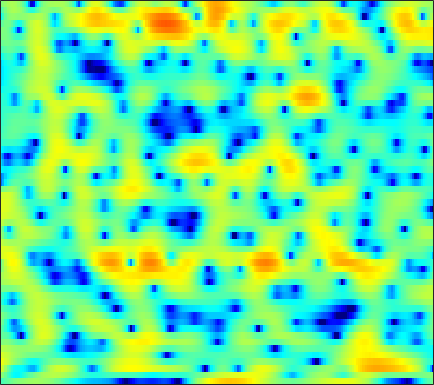

The table this chart was drawn from, first rows:
-2.5636, -2.2814, -1.8637, -1.4368, -1.1287, -0.74213, -0.33789, -0.10218, 0.19456, 0.45396, 0.66605, 0.81767, 0.96296, 1.0963, 1.1851, 1.2601, 1.2777, 1.272, 1.2166, 1.0857, 0.93194, 0.79516, 0.58535, 0.29909
0.9323, 0.0819, -1.137, -2.452, -3.452, -4.689, -5.61, -5.906, -5.77, -5.149, -4.26, -3.59, -2.696, -1.876, -1.311, -0.638, -0.03399, 0.3702, 0.8504, 1.271, 1.613, 1.833, 2.059, 2.2
4.1, 2.897, 1.155, -0.6992, -2.05, -3.647, -4.742, -5.171, -5.361, -5.521, -5.824, -6.277, -7.196, -8.397, -9.158, -9.296, -7.928, -6.32, -4.156, -2.289, -0.7235, 0.2572, 1.314, 2.13
5.049, 4.451, 3.639, 2.837, 2.242, 1.478, 0.7153, 0.1549, -0.5918, -1.375, -2.195, -2.832, -3.69, -4.464, -4.91, -5.175, -5.009, -4.592, -3.815, -2.967, -2.162, -1.626, -1.02, -0.5685
3.917, 3.569, 3.12, 2.668, 2.337, 1.907, 1.492, 1.194, 0.8108, 0.449, 0.1064, -0.1264, -0.4195, -0.6614, -0.8106, -0.9767, -1.105, -1.172, -1.239, -1.315, -1.423, -1.545, -1.748, -2.044
2.298, 2.149, 1.944, 1.728, 1.566, 1.33, 1.108, 0.9589, 0.8019, 0.6898, 0.6404, 0.6253, 0.6421, 0.6976, 0.7464, 0.7837, 0.7783, 0.7356, 0.6121, 0.388, 0.04771, -0.3016, -0.9104, -1.69
-0.1793, 0.0976, 0.2022, 0.03238, -0.2324, -0.7458, -1.367, -1.834, -2.292, -2.404, -2.058, -1.548, -0.6573, 0.2496, 0.8986, 1.651, 2.232, 2.538, 2.768, 2.796, 2.602, 2.324, 1.736, 0.9009
-1.417, -1.331, -1.585, -2.251, -3.017, -4.432, -6.475, -8.672, -13.52, -27.55, -15.65, -9.836, -5.289, -2.255, -0.5746, 1.137, 2.4, 3.094, 3.719, 4.046, 4.094, 3.962, 3.558, 2.923
-1.373, -2.221, -3.63, -5.401, -6.862, -8.771, -9.92, -10.11, -9.498, -8.266, -6.592, -5.164, -3.228, -1.389, -0.1357, 1.252, 2.339, 2.958, 3.527, 3.812, 3.828, 3.692, 3.32, 2.743
-0.2766, -1.385, -3.225, -5.549, -7.712, -10.95, -12.73, -11.51, -8.423, -5.704, -3.498, -2.086, -0.4769, 0.8578, 1.706, 2.633, 3.325, 3.671, 3.915, 3.906, 3.623, 3.242, 2.487, 1.473
0.1978, -0.4036, -1.194, -1.938, -2.398, -2.785, -2.863, -2.693, -2.175, -1.413, -0.526, 0.158, 1.048, 1.846, 2.365, 2.906, 3.281, 3.425, 3.437, 3.2, 2.697, 2.125, 1.062, -0.4007
-1.445, -1.938, -2.627, -3.214, -3.53, -3.712, -3.514, -3.152, -2.458, -1.609, -0.6954, -0.02805, 0.7951, 1.52, 1.978, 2.455, 2.764, 2.879, 2.876, 2.691, 2.332, 1.947, 1.273, 0.4505
-3.452, -4.391, -6.049, -8.313, -10.36, -12.44, -11.22, -8.91, -5.973, -3.623, -1.792, -0.6791, 0.5037, 1.407, 1.927, 2.432, 2.746, 2.873, 2.901, 2.784, 2.544, 2.295, 1.899, 1.455
-2.877, -3.453, -4.6, -6.143, -7.378, -8.405, -7.642, -6.164, -3.995, -2.091, -0.5539, 0.3655, 1.336, 2.031, 2.398, 2.699, 2.807, 2.786, 2.625, 2.344, 1.966, 1.643, 1.18, 0.7117
-0.5559, -0.4426, -0.3959, -0.4055, -0.3826, -0.2652, 0.005395, 0.3143, 0.8221, 1.348, 1.83, 2.119, 2.391, 2.512, 2.498, 2.341, 2.018, 1.664, 1.051, 0.3086, -0.5495, -1.248, -2.188, -3.085
1.102, 1.404, 1.749, 2.045, 2.228, 2.447, 2.625, 2.727, 2.815, 2.84, 2.777, 2.668, 2.415, 2.034, 1.66, 1.022, 0.2296, -0.4844, -1.608, -2.975, -4.636, -6.117, -8.477, -11.27
1.476, 1.899, 2.448, 2.933, 3.232, 3.517, 3.659, 3.664, 3.53, 3.244, 2.809, 2.4, 1.744, 0.9747, 0.3216, -0.6364, -1.719, -2.617, -3.956, -5.5, -7.298, -8.876, -11.31, -14.26
-0.4096, 0.8822, 2.379, 3.501, 4.088, 4.563, 4.704, 4.605, 4.213, 3.544, 2.611, 1.78, 0.5507, -0.7444, -1.693, -2.882, -3.992, -4.84, -6.05, -7.395, -8.786, -9.762, -10.83, -11.35
-1.192, 1.118, 3.246, 4.598, 5.227, 5.638, 5.596, 5.282, 4.484, 3.219, 1.439, -0.3027, -3.193, -6.582, -8.811, -9.781, -9.191, -8.855, -9.131, -10.47, -13.16, -16.38, -21.15, -17.48
3.565, 3.943, 4.435, 4.802, 4.941, 4.906, 4.58, 4.12, 3.195, 1.847, 0.005207, -1.777, -4.8, -8.464, -10.86, -11.29, -9.823, -8.959, -8.554, -8.927, -9.864, -10.62, -11.11, -10.41
4.065, 3.953, 3.829, 3.694, 3.567, 3.344, 3.032, 2.712, 2.148, 1.415, 0.5223, -0.2386, -1.303, -2.31, -2.948, -3.568, -3.967, -4.177, -4.423, -4.668, -4.909, -5.051, -5.14, -5.096
2.981, 2.546, 2.02, 1.635, 1.476, 1.405, 1.464, 1.536, 1.584, 1.54, 1.385, 1.206, 0.8935, 0.5301, 0.2389, -0.1451, -0.5086, -0.7718, -1.101, -1.416, -1.728, -1.968, -2.298, -2.625
1.18, -0.1807, -2.198, -3.757, -3.897, -2.728, -1.101, -0.01092, 1.122, 1.895, 2.348, 2.525, 2.583, 2.484, 2.335, 2.068, 1.753, 1.499, 1.158, 0.8043, 0.4392, 0.134, -0.3263, -0.9052
0.8531, -1.085, -4.74, -9.369, -9.475, -5.216, -1.873, -0.1677, 1.387, 2.345, 2.876, 3.042, 3.025, 2.791, 2.514, 2.054, 1.556, 1.203, 0.7962, 0.4995, 0.2915, 0.169, -0.02773, -0.3477
2.895, 2.315, 1.56, 1.029, 0.897, 1.067, 1.471, 1.803, 2.145, 2.287, 2.201, 1.965, 1.412, 0.5831, -0.2165, -1.503, -2.938, -3.941, -4.822, -4.836, -4.157, -3.468, -2.618, -1.971
3.884, 3.743, 3.512, 3.272, 3.092, 2.883, 2.667, 2.48, 2.164, 1.732, 1.125, 0.5418, -0.4635, -1.806, -3.115, -5.431, -8.875, -12.97, -27.23, -17.47, -10.48, -7.719, -5.322, -3.766
4.085, 4.036, 3.895, 3.676, 3.46, 3.097, 2.654, 2.261, 1.661, 0.9717, 0.1864, -0.4647, -1.409, -2.451, -3.304, -4.544, -5.813, -6.663, -7.293, -7.056, -6.147, -5.3, -4.243, -3.415
4.127, 4.1, 3.977, 3.743, 3.498, 3.041, 2.438, 1.883, 1.007, -0.001878, -1.046, -1.795, -2.624, -3.148, -3.329, -3.352, -3.219, -3.059, -2.776, -2.446, -2.112, -1.901, -1.727, -1.744
3.581, 3.617, 3.613, 3.497, 3.315, 2.907, 2.249, 1.553, 0.2899, -1.462, -3.786, -5.911, -8.516, -8.54, -6.82, -4.341, -2.379, -1.255, -0.1414, 0.6145, 1.077, 1.229, 1.16, 0.7515
-0.5014, -0.2251, 0.2681, 0.7485, 0.9756, 1.065, 0.8195, 0.3879, -0.5615, -2.047, -4.198, -6.29, -9.067, -8.743, -6.529, -3.543, -1.254, 0.05147, 1.346, 2.227, 2.751, 2.928, 2.897, 2.556
-11.75, -9.176, -6.232, -4.174, -3.09, -2.144, -1.621, -1.458, -1.49, -1.706, -2.03, -2.217, -2.253, -1.929, -1.428, -0.5408, 0.4387, 1.133, 1.936, 2.551, 2.932, 3.062, 3.026, 2.76
-11.28, -9.816, -7.648, -5.953, -4.943, -3.904, -3.149, -2.727, -2.324, -2.026, -1.754, -1.532, -1.147, -0.6371, -0.1675, 0.5426, 1.298, 1.856, 2.529, 3.055, 3.396, 3.503, 3.418, 3.063
-5.904, -6.217, -6.313, -6.075, -5.751, -5.167, -4.579, -4.197, -3.798, -3.563, -3.348, -3.159, -2.741, -2.031, -1.329, -0.2337, 0.9079, 1.739, 2.733, 3.537, 4.116, 4.37, 4.438, 4.15
-7.175, -8.894, -11.19, -12.03, -11.32, -9.616, -8.186, -7.524, -7.251, -7.669, -8.758, -9.801, -10.65, -9.449, -7.469, -4.713, -2.267, -0.7274, 1.006, 2.402, 3.476, 4.076, 4.591, 4.776
-8.652, -11.11, -15.51, -18.1, -15.65, -12.12, -10.1, -9.377, -9.338, -10.26, -12.39, -14.93, -18.77, -16.59, -13.06, -9.279, -6.322, -4.428, -2.197, -0.2738, 1.345, 2.345, 3.394, 4.13
-5.591, -6.105, -6.733, -7.062, -7.076, -6.881, -6.702, -6.704, -6.996, -7.652, -8.574, -9.372, -10.39, -11.18, -11.52, -11.45, -10.21, -8.438, -5.594, -2.864, -0.5503, 0.8849, 2.419, 3.556
-3.336, -3.18, -3.064, -3.019, -3.001, -3.051, -3.188, -3.378, -3.773, -4.395, -5.254, -6.1, -7.582, -9.763, -12.23, -18.23, -21.42, -13.68, -7.656, -3.802, -1.054, 0.5373, 2.186, 3.387
-2.804, -2.381, -1.954, -1.667, -1.536, -1.462, -1.507, -1.622, -1.889, -2.285, -2.828, -3.322, -4.082, -4.89, -5.433, -5.82, -5.469, -4.683, -3.181, -1.523, 0.03407, 1.057, 2.186, 3.035
-3.181, -2.675, -2.131, -1.722, -1.505, -1.305, -1.214, -1.208, -1.284, -1.426, -1.626, -1.796, -2.018, -2.178, -2.228, -2.132, -1.821, -1.44, -0.7797, -0.009615, 0.7888, 1.358, 2.019, 2.522
-3.561, -3.051, -2.489, -2.052, -1.8, -1.542, -1.372, -1.295, -1.248, -1.259, -1.315, -1.375, -1.458, -1.514, -1.508, -1.404, -1.166, -0.8831, -0.3787, 0.2299, 0.8768, 1.346, 1.901, 2.324
-3.764, -3.275, -2.77, -2.406, -2.195, -1.991, -1.833, -1.732, -1.618, -1.559, -1.576, -1.658, -1.868, -2.169, -2.409, -2.649, -2.624, -2.348, -1.63, -0.6521, 0.3885, 1.112, 1.943, 2.571
-3.882, -3.475, -3.199, -3.179, -3.28, -3.443, -3.47, -3.33, -2.96, -2.523, -2.23, -2.212, -2.575, -3.504, -4.679, -6.941, -9.263, -9.075, -5.991, -2.8, -0.3912, 0.9683, 2.297, 3.191
-3.895, -3.699, -3.952, -4.881, -6.105, -8.375, -10.36, -9.854, -7.093, -4.525, -2.81, -2.071, -1.771, -2.272, -3.225, -5.281, -7.461, -7.276, -4.289, -1.23, 1.006, 2.199, 3.257, 3.822
-4.144, -3.955, -4.208, -5.128, -6.367, -8.804, -11.16, -10.46, -7.051, -3.999, -1.845, -0.7216, 0.2594, 0.7816, 0.9737, 1.091, 1.271, 1.553, 2.121, 2.776, 3.345, 3.605, 3.64, 3.254
-5.431, -4.904, -4.469, -4.286, -4.243, -4.2, -3.943, -3.514, -2.644, -1.567, -0.4925, 0.2419, 1.08, 1.754, 2.162, 2.606, 2.951, 3.163, 3.372, 3.466, 3.386, 3.167, 2.595, 1.609
-6.71, -5.939, -5.093, -4.415, -3.972, -3.422, -2.86, -2.415, -1.766, -1.073, -0.3555, 0.1769, 0.8521, 1.467, 1.871, 2.333, 2.691, 2.876, 3.01, 2.994, 2.793, 2.511, 1.94, 1.133
-7.13, -6.375, -5.494, -4.745, -4.263, -3.681, -3.157, -2.773, -2.243, -1.668, -1.033, -0.526, 0.1704, 0.8494, 1.327, 1.883, 2.33, 2.577, 2.776, 2.812, 2.688, 2.489, 2.086, 1.543
-7.178, -6.422, -5.571, -4.912, -4.547, -4.233, -4.06, -3.959, -3.775, -3.396, -2.746, -2.086, -1.066, -0.01389, 0.7307, 1.596, 2.277, 2.661, 2.992, 3.119, 3.065, 2.909, 2.57, 2.102
-7.163, -6.074, -5.049, -4.47, -4.333, -4.578, -5.307, -6.178, -7.631, -8.554, -7.572, -5.792, -3.22, -1.02, 0.3217, 1.731, 2.743, 3.269, 3.692, 3.837, 3.723, 3.491, 3.015, 2.395
-5.655, -4.455, -3.41, -2.934, -2.939, -3.444, -4.65, -6.196, -9.544, -14.39, -11.87, -7.511, -3.361, -0.5109, 1.061, 2.599, 3.646, 4.134, 4.455, 4.429, 4.048, 3.561, 2.66, 1.511
-2.827, -2.2, -1.612, -1.321, -1.295, -1.488, -1.906, -2.293, -2.704, -2.729, -2.133, -1.314, 0.04127, 1.406, 2.312, 3.288, 3.935, 4.206, 4.253, 3.907, 3.17, 2.321, 0.7597, -1.391
-1.125, -0.8715, -0.6791, -0.6407, -0.7028, -0.8844, -1.081, -1.164, -1.123, -0.8396, -0.2903, 0.2679, 1.121, 1.985, 2.568, 3.198, 3.58, 3.688, 3.543, 3.039, 2.173, 1.234, -0.4505, -2.72
-0.2518, -0.2251, -0.3353, -0.6575, -1.044, -1.73, -2.498, -2.988, -3.266, -2.837, -1.786, -0.8024, 0.5097, 1.663, 2.375, 3.062, 3.471, 3.558, 3.404, 2.962, 2.193, 1.453, 0.2435, -1.145
-0.119, -0.105, -0.2737, -0.795, -1.513, -3.062, -5.683, -8.838, -15, -11.56, -5.801, -2.995, -0.3801, 1.398, 2.351, 3.219, 3.686, 3.797, 3.66, 3.196, 2.416, 1.665, 0.5177, -0.6594
-1.832, -1.139, -0.5203, -0.3554, -0.5966, -1.418, -2.756, -3.958, -5.063, -4.446, -2.561, -1.069, 0.5895, 1.854, 2.554, 3.229, 3.577, 3.66, 3.471, 2.882, 1.896, 0.7906, -1.187, -3.802
-5.466, -3.054, -1.024, 0.1283, 0.5947, 0.8233, 0.7676, 0.6339, 0.4775, 0.4457, 0.5404, 0.6591, 0.8412, 1.058, 1.246, 1.527, 1.837, 2.01, 2.052, 1.791, 1.082, 0.1748, -1.697, -4.564
-2.593, -1.412, -0.07319, 0.8841, 1.364, 1.723, 1.776, 1.659, 1.31, 0.7302, -0.09958, -0.9015, -2.154, -3.446, -4.067, -3.922, -2.762, -1.739, -0.5493, 0.2559, 0.5878, 0.596, 0.3175, -0.1128
-0.02111, 0.4209, 0.965, 1.41, 1.638, 1.767, 1.667, 1.425, 0.8415, -0.09734, -1.49, -2.959, -5.835, -10.84, -18.95, -16.85, -8.453, -5.303, -2.602, -0.9033, 0.1899, 0.7173, 1.165, 1.413
